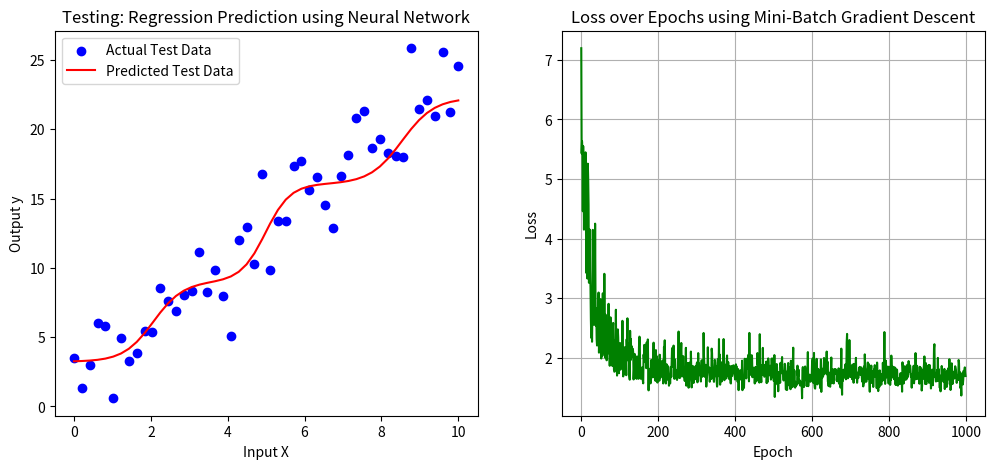

Reproduce this figure in Python.
import numpy as np
import matplotlib.pyplot as plt


def sigmoid(x):
    return 1 / (1 + np.exp(-x))


def sigmoid_derivative(x):
    return x * (1 - x)


# Generate synthetic regression data
np.random.seed(0)
X = np.linspace(0, 10, 50).reshape(-1, 1)  # 50 data points
y = 2.5 * X + np.random.randn(50, 1) * 2  # Linear relation with noise

# Initialize weights and bias
w_hidden = np.random.rand(1, 3)  # 1 input neuron -> 3 hidden neurons
b_hidden = np.random.rand(1, 3)
w_output = np.random.rand(3, 1)  # 3 hidden neurons -> 1 output neuron
b_output = np.random.rand(1, 1)

learning_rate = 0.1
epochs = 1000  # Number of epochs
mini_loop = 5  # Number of mini-batch iterations per epoch
batch_size = 30  # Number of samples per mini-batch
loss_history = []

for epoch in range(epochs):
    total_loss = 0
    for _ in range(mini_loop):  # Process 30 random samples in each mini-loop iteration
        indices = np.random.choice(len(X), batch_size, replace=True)  # Random selection
        X_batch = X[indices]
        y_batch = y[indices]

        # Forward Pass
        hidden_input = np.dot(X_batch, w_hidden) + b_hidden
        hidden_output = sigmoid(hidden_input)
        final_input = np.dot(hidden_output, w_output) + b_output
        final_output = final_input  # Using linear activation for regression

        # Compute error
        error = y_batch - final_output
        loss = np.abs(error).mean()
        total_loss += loss

        # Backpropagation (Mini-Batch Gradient Descent)
        output_gradient = error  # Derivative of linear activation is 1
        w_output += learning_rate * np.dot(hidden_output.T, output_gradient) / batch_size
        b_output += learning_rate * np.mean(output_gradient, axis=0)

        hidden_error = np.dot(output_gradient, w_output.T)
        hidden_gradient = hidden_error * sigmoid_derivative(hidden_output)
        w_hidden += learning_rate * np.dot(X_batch.T, hidden_gradient) / batch_size
        b_hidden += learning_rate * np.mean(hidden_gradient, axis=0)

    # Store loss history
    loss_history.append(total_loss / mini_loop)

    # Print loss every 100 epochs
    if epoch % 100 == 0:
        print(f"Epoch {epoch}, Loss: {total_loss / mini_loop}")

# Testing phase
# X_test = np.linspace(0, 10, 20).reshape(-1, 1)  # 20 testing points
# actual_y_test = 2.5 * X_test + np.random.randn(20, 1) * 2  # Ground truth for testing
X_test = X
actual_y_test = y
predicted_y_test = np.dot(sigmoid(np.dot(X_test, w_hidden) + b_hidden), w_output) + b_output

# Compute error metrics for testing
error_test = actual_y_test - predicted_y_test

# Mean Absolute Percentage Error (MAPE)
MAPE_test = np.mean(np.abs(error_test / actual_y_test)) * 100  # Dalam persen

# Mean Absolute Deviation (MAD)
MAD_test = np.mean(np.abs(error_test))

# Mean Squared Error (MSE)
MSE_test = np.mean(error_test ** 2)

print("Testing Error Metrics:")
print(f"MAPE: {MAPE_test:.4f}%")
print(f"MAD: {MAD_test:.4f}")
print(f"MSE: {MSE_test:.4f}")

# Plot actual vs predicted values
plt.figure(figsize=(12, 5))
plt.subplot(1, 2, 1)
plt.scatter(X_test, actual_y_test, label="Actual Test Data", color="blue")
plt.plot(X_test, predicted_y_test, label="Predicted Test Data", color="red")
plt.xlabel("Input X")
plt.ylabel("Output y")
plt.title("Testing: Regression Prediction using Neural Network")
plt.legend()

# Plot loss history
plt.subplot(1, 2, 2)
plt.plot(range(epochs), loss_history, color="green")
plt.xlabel("Epoch")
plt.ylabel("Loss")
plt.title("Loss over Epochs using Mini-Batch Gradient Descent")
plt.grid()

plt.show()

# Print final results
print("Final Updated Weights (Hidden Layer):")
print(w_hidden)
print("Final Updated Weights (Output Layer):")
print(w_output)
print("Final Updated Bias (Hidden Layer):")
print(b_hidden)
print("Final Updated Bias (Output Layer):")
print(b_output)
